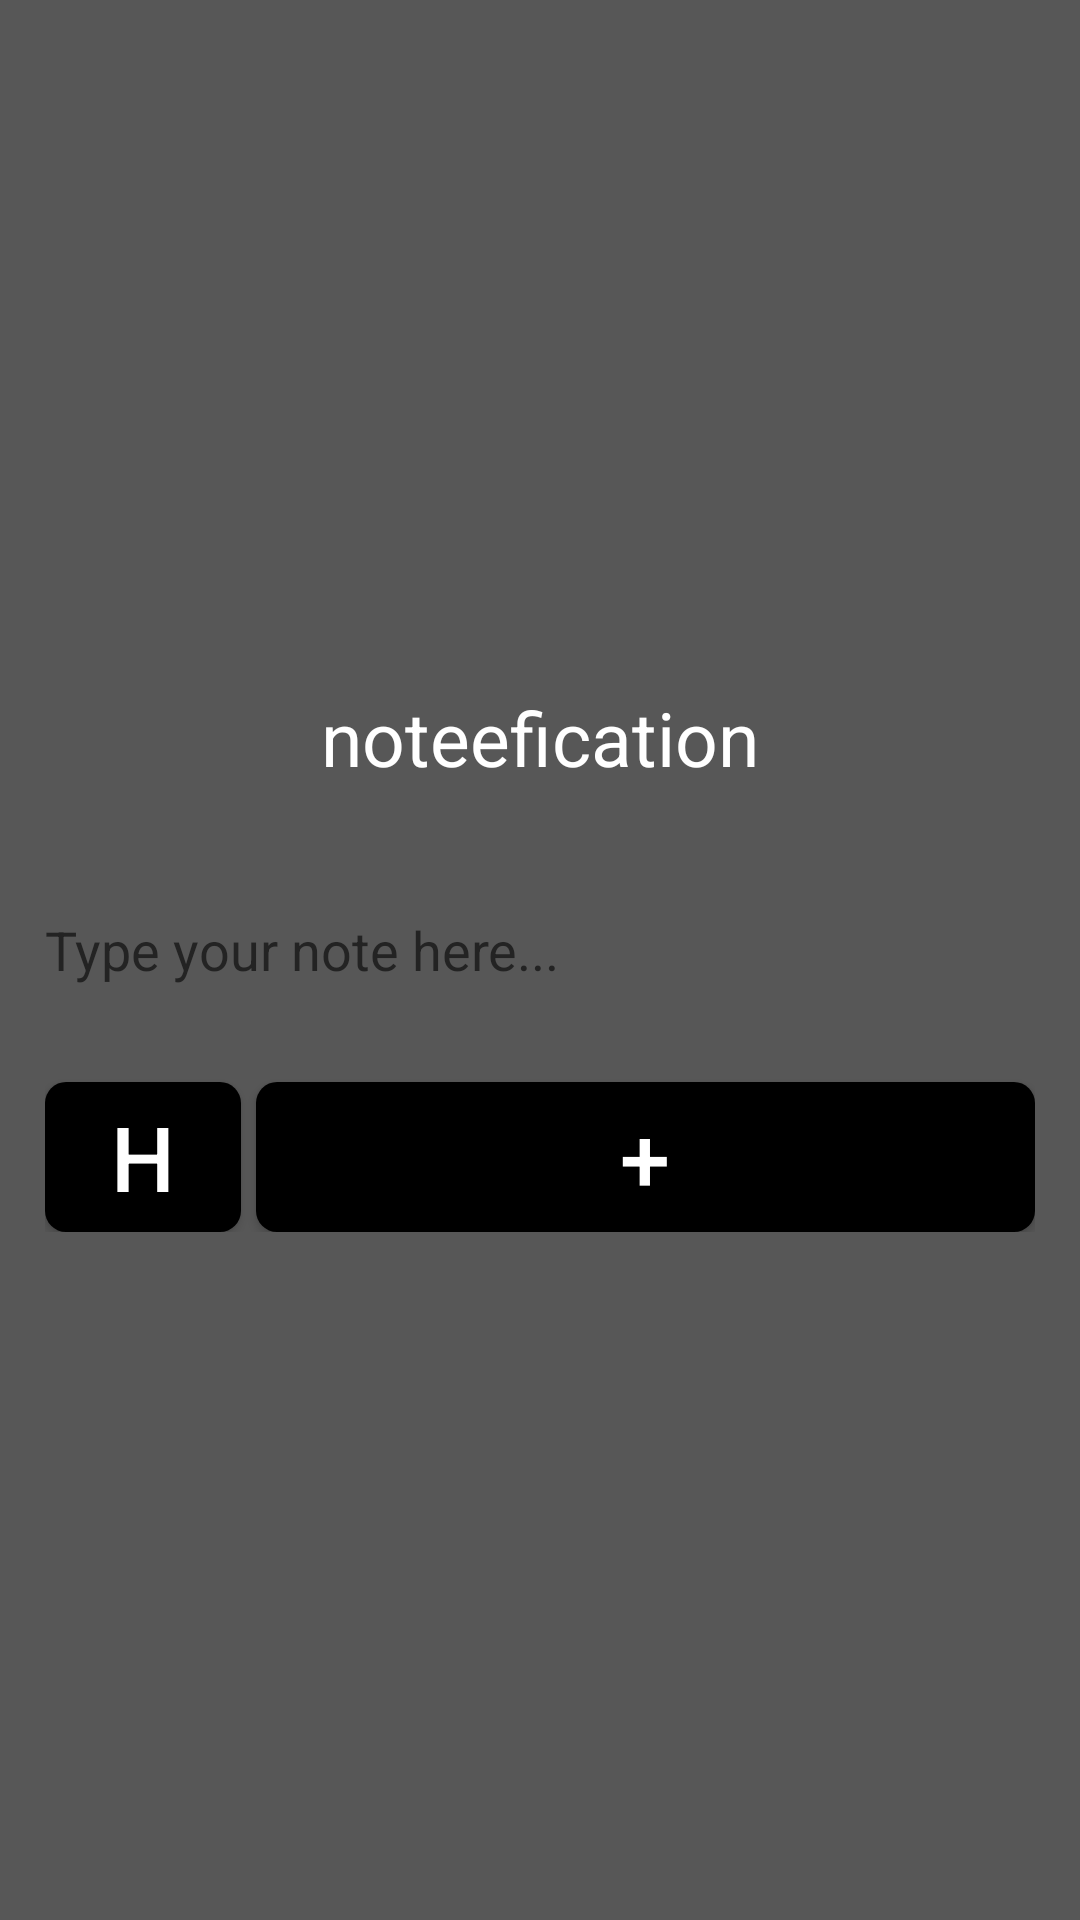

Android layout source for this screen:
<!-- AndroidManifest.xml: activity theme Theme.Transparent -->
<!-- res/layout/activity_main.xml -->
<?xml version="1.0" encoding="utf-8"?>
<LinearLayout xmlns:android="http://schemas.android.com/apk/res/android"
    xmlns:tools="http://schemas.android.com/tools"
    android:layout_width="match_parent"
    android:layout_height="match_parent"
    android:fitsSystemWindows="true"
    android:gravity="center"
    tools:context=".activity.MainActivity">

    <LinearLayout
        android:layout_width="match_parent"
        android:layout_height="wrap_content"
        android:layout_marginLeft="15dp"
        android:layout_marginRight="15dp"
        android:orientation="vertical">

        <TextView
            android:id="@+id/textView"
            android:layout_width="match_parent"
            android:layout_height="wrap_content"
            android:layout_marginBottom="30sp"
            android:gravity="center"
            android:text="@string/app_name"
            android:textColor="@color/colorWhite"
            android:textSize="25sp" />

        <EditText
            android:id="@+id/editText"
            android:layout_width="match_parent"
            android:layout_height="48dp"
            android:background="@drawable/bg_edittext"
            android:ems="10"
            android:inputType="text"
            android:hint="Type your note here..."
            android:elevation="10dp" />


        <LinearLayout
            android:layout_width="match_parent"
            android:layout_height="wrap_content"
            android:orientation="horizontal">

            <Button
                android:id="@+id/button2"
                android:layout_width="1dp"
                android:layout_height="50dp"
                android:layout_marginTop="20dp"
                android:layout_marginEnd="5sp"
                android:layout_marginRight="5sp"
                android:layout_weight="1"
                android:background="@drawable/button_add"
                android:onClick="goToList"
                android:text="H"
                android:textColor="@color/colorWhite"
                android:textSize="30sp"/>

            <Button
                android:id="@+id/button"
                android:layout_width="1dp"
                android:layout_height="50dp"
                android:layout_marginTop="20dp"
                android:layout_weight="4"
                android:background="@drawable/button_add"
                android:onClick="process"
                android:text="+"
                android:textColor="@color/colorWhite"
                android:textSize="30sp"/>

        </LinearLayout>

    </LinearLayout>

</LinearLayout>
<!-- resources referenced by this layout -->
<resources>
  <color name="colorWhite">#FFFFFF</color>
  <!-- drawable button_add (drawable) -->
  <?xml version="1.0" encoding="utf-8"?>
  <selector xmlns:android="http://schemas.android.com/apk/res/android">
      <item>
          <shape android:shape="rectangle">
              
              <solid android:color="@color/colorBlack" />
              
              
  
              
              <corners android:radius="7dp" />
          </shape>
      </item>
  </selector>
  <string name="app_name">noteefication</string>
  <style name="Theme.Transparent" parent="AppTheme">
          <item name="windowNoTitle">true</item>
          <item name="windowActionBar">false</item>
          <item name="android:windowIsTranslucent">true</item>
          <item name="android:windowBackground">@color/colorTranslucent</item>
          <item name="android:windowNoTitle">true</item>
          <item name="android:backgroundDimEnabled">false</item>
      </style>
  <color name="colorBlack">#000000</color>
  <style name="AppTheme" parent="Theme.AppCompat.Light.DarkActionBar">
          
          <item name="colorPrimary">@color/colorPrimary</item>
          <item name="colorPrimaryDark">@color/colorPrimaryDark</item>
          <item name="colorAccent">@color/colorAccent</item>
      </style>
  <color name="colorTranslucent">#A8000000</color>
  <color name="colorPrimary">#000000</color>
  <color name="colorPrimaryDark">#000000</color>
  <color name="colorAccent">#000000</color>
</resources>
